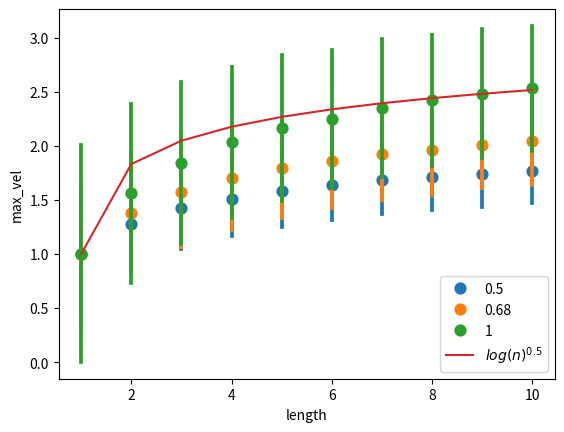
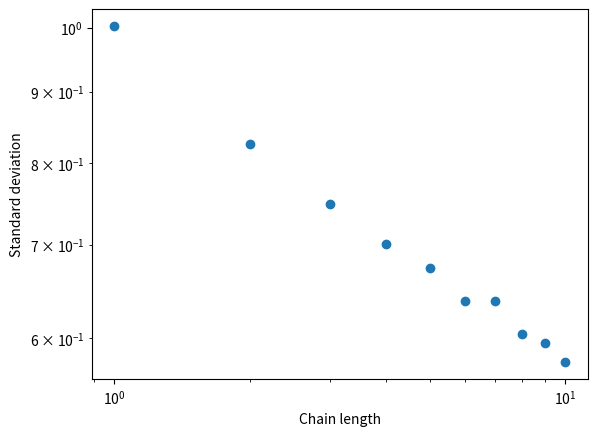

Generate these figures, in order, with matplotlib:
"""Run the simulation of chain swimming."""

import os
from typing import List, Tuple

import numpy as np
from numpy.random import normal
import pandas as pd
import seaborn as sns
import matplotlib.pyplot as plt

class ChainGenerator:
    def __init__(self) -> None:
        raise NotImplementedError
    
    def generate(self, n: int) -> float:
        """Generate a chain of length n"""
        raise NotImplementedError

class GaussianChainGenerator(ChainGenerator):
    def __init__(self, mean: float, std: float) -> None:
        """Chain generator where the swimming speed follows a normal distribution"""
        self.mean = mean
        self.std = std

    def generate(self, n: int) -> float:
        """Generate a chain of length n"""
        vel_bacteria: np.ndarray[float] = np.zeros(n)
        for i in range(n):
            vel_bacteria[i] = normal(self.mean, self.std)
        return max(vel_bacteria)

class Simulation:
    def __init__(self, chain_generator: ChainGenerator) -> None:
        self.chain_generator = chain_generator
        self.lengths: List[int] = []
        self.max_vels: List[float] = []

    def generate_chains(self, max_chain_length: int, nb_chain_by_length: int) -> None:
        """Generate chains for the different length"""
        for n in range(1, max_chain_length + 1):
            for _ in range(nb_chain_by_length):
                max_vel = self.chain_generator.generate(n)
                self.lengths.append(n)
                self.max_vels.append(max_vel)
        data = pd.DataFrame({
            "length": self.lengths,
            "max_vel": self.max_vels,
        })
        self.data = data

    def save_data(self, folder, file) -> None:
        """Save the data into a dataframe""" 
        self.data.to_csv(os.path.join(folder, file))

def get_simu_data(data: pd.DataFrame, max_length: int = 8, nb_chains: int = 1000) -> Tuple[Simulation, Simulation]:
    """Run the simulation based on the data mean and std.
    Return the simulation data and the simulation, normalized."""
    data1 = data[data.chain_length==1]
    
    mean = data1.velocity.mean()
    std = data1.velocity.std()

    simu = Simulation(GaussianChainGenerator(mean, std))
    simu_norm = Simulation(GaussianChainGenerator(1, std / mean))
    simu.generate_chains(max_length, nb_chains)
    simu_norm.generate_chains(max_length, nb_chains)   
    return simu, simu_norm

if __name__=="__main__":
    stds = [0.5, 0.68, 1]
    for sd in stds:
        simu = Simulation(GaussianChainGenerator(1, sd))
        simu.generate_chains(10, 10000)

        sns.pointplot(data=simu.data, x="length", y="max_vel", linestyles="", errorbar="sd", native_scale=True, label=sd)
    n = np.arange(1,11)
    plt.plot(n, 1 + np.sqrt(np.log(n)), label="$log(n)^{0.5}$")
    plt.legend()
 

    data = simu.data
    lengths = data.length.unique()
    stds = []
    for l in lengths:
        sub_data = data[data.length==l]
        stds.append(sub_data.max_vel.std())
    plt.figure()
    plt.loglog(lengths, stds, "o")
    plt.xlabel("Chain length")
    plt.ylabel("Standard deviation")

    plt.show(block=True)
